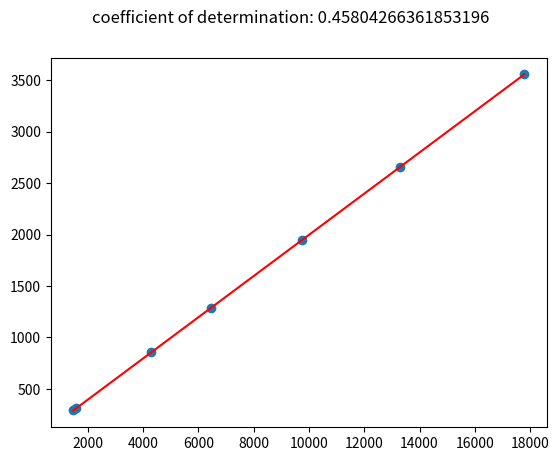

The matplotlib source for this figure:
import numpy as np
from math import log1p
from matplotlib import pyplot

x = [log1p(i) for i in [1479, 1595, 4301, 6470, 9740, 13282, 17784]]
y = [log1p(i) for i in [0.17470339296668025, 0.1619450650394475, 0.04886708418741835, 0.034249556520420395, 0.02618220048060735, 0.019986229124758337, 0.016356934880176668]]

sqr_x_sum = sum(i ** 2 for i in x)
x_sum = sum(i for i in x)
n = len(x)

x_y_sum = sum(x[i] * y[i] for i in range(len(x)))
y_sum = sum(i for i in y)

a = np.matrix([[sqr_x_sum, x_sum], [x_sum, n]])
b = np.matrix([[x_y_sum, 0], [y_sum, 0]])

x = np.linalg.inv(a) * b

a = 0.20031778
b = -6.51961438

x = [1479, 1595, 4301, 6470, 9740, 13282, 17784]
y = [x[i] * a + b for i in range(len(x))]

pyplot.scatter(x, y)
pyplot.plot(x, y, color="red")
pyplot.suptitle("coefficient of determination: 0.45804266361853196")
pyplot.show()
